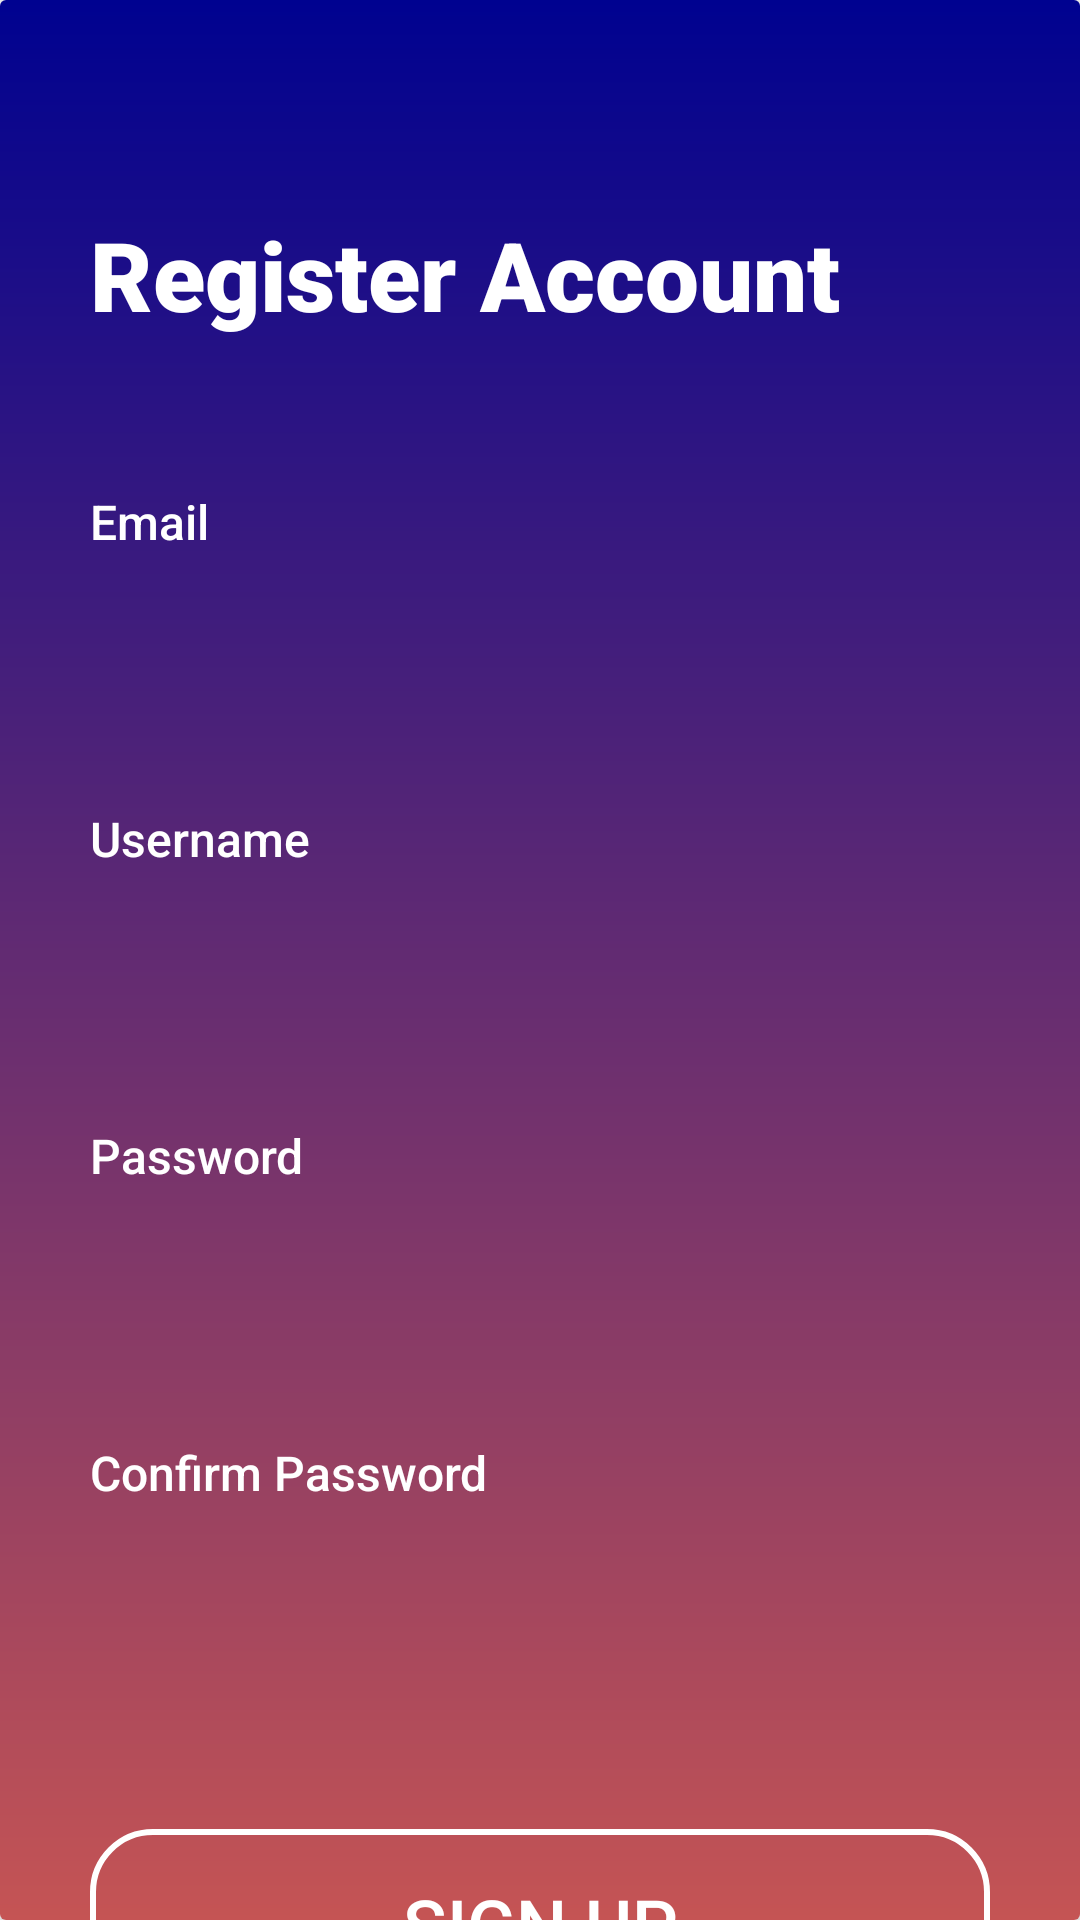

This screen was rendered from an Android layout file. Write that file and the resources it references.
<!-- AndroidManifest.xml: application theme Theme.MoneyTrackApp -->
<!-- res/layout/activity_signup.xml -->
<?xml version="1.0" encoding="utf-8"?>
<androidx.constraintlayout.widget.ConstraintLayout xmlns:android="http://schemas.android.com/apk/res/android"
    xmlns:app="http://schemas.android.com/apk/res-auto"
    android:layout_width="match_parent"
    android:layout_height="match_parent"
    android:background="@android:color/white">

    <androidx.cardview.widget.CardView
        android:layout_width="match_parent"
        android:layout_height="match_parent"
        app:layout_constraintStart_toStartOf="parent"
        app:layout_constraintEnd_toEndOf="parent"
        app:layout_constraintTop_toTopOf="parent"
        app:cardElevation="4dp">

        <androidx.constraintlayout.widget.ConstraintLayout
            android:layout_width="match_parent"
            android:layout_height="match_parent"
            android:paddingHorizontal="30dp"
            android:background="@drawable/gradient_background">

            <TextView
                android:id="@+id/registerTitle"
                android:layout_width="wrap_content"
                android:layout_height="wrap_content"
                android:layout_marginTop="70dp"
                android:text="Register Account"
                android:textColor="@android:color/white"
                android:textSize="32sp"
                android:textStyle="bold"
                android:fontFamily="sans-serif-black"
                app:layout_constraintTop_toTopOf="parent"
                app:layout_constraintStart_toStartOf="parent" />

            <TextView
                android:id="@+id/emailLabel"
                android:layout_width="wrap_content"
                android:layout_height="wrap_content"
                android:layout_marginTop="50dp"
                android:text="Email"
                android:textColor="@android:color/white"
                android:textSize="16sp"
                android:fontFamily="sans-serif-medium"
                app:layout_constraintTop_toBottomOf="@id/registerTitle"
                app:layout_constraintStart_toStartOf="parent" />

            <EditText
                android:id="@+id/emailInput"
                android:layout_width="0dp"
                android:layout_height="60dp"
                android:layout_marginTop="8dp"
                android:background="@drawable/input_field_bg"
                android:textColor="@android:color/black"
                android:paddingStart="20dp"
                android:paddingEnd="20dp"
                android:inputType="textEmailAddress"
                android:textSize="20sp"
                android:fontFamily="sans-serif"
                app:layout_constraintTop_toBottomOf="@id/emailLabel"
                app:layout_constraintStart_toStartOf="parent"
                app:layout_constraintEnd_toEndOf="parent" />

            <TextView
                android:id="@+id/usernameLabel"
                android:layout_width="wrap_content"
                android:layout_height="wrap_content"
                android:layout_marginTop="16dp"
                android:text="Username"
                android:textColor="@android:color/white"
                android:textSize="16sp"
                android:fontFamily="sans-serif-medium"
                app:layout_constraintTop_toBottomOf="@id/emailInput"
                app:layout_constraintStart_toStartOf="parent" />

            <EditText
                android:id="@+id/usernameInput"
                android:layout_width="0dp"
                android:layout_height="60dp"
                android:layout_marginTop="8dp"
                android:background="@drawable/input_field_bg"
                android:textColor="@android:color/black"
                android:paddingStart="20dp"
                android:paddingEnd="20dp"
                android:inputType="text"
                android:textSize="20sp"
                android:fontFamily="sans-serif"
                app:layout_constraintTop_toBottomOf="@id/usernameLabel"
                app:layout_constraintStart_toStartOf="parent"
                app:layout_constraintEnd_toEndOf="parent" />

            <TextView
                android:id="@+id/passwordLabel"
                android:layout_width="wrap_content"
                android:layout_height="wrap_content"
                android:layout_marginTop="16dp"
                android:text="Password"
                android:textColor="@android:color/white"
                android:textSize="16sp"
                android:fontFamily="sans-serif-medium"
                app:layout_constraintTop_toBottomOf="@id/usernameInput"
                app:layout_constraintStart_toStartOf="parent" />

            <EditText
                android:id="@+id/passwordInput"
                android:layout_width="0dp"
                android:layout_height="60dp"
                android:layout_marginTop="8dp"
                android:background="@drawable/input_field_bg"
                android:textColor="@android:color/black"
                android:paddingStart="20dp"
                android:paddingEnd="20dp"
                android:inputType="textPassword"
                android:textSize="20sp"
                android:fontFamily="sans-serif"
                app:layout_constraintTop_toBottomOf="@id/passwordLabel"
                app:layout_constraintStart_toStartOf="parent"
                app:layout_constraintEnd_toEndOf="parent" />

            <TextView
                android:id="@+id/confirmPasswordLabel"
                android:layout_width="wrap_content"
                android:layout_height="wrap_content"
                android:layout_marginTop="16dp"
                android:text="Confirm Password"
                android:textColor="@android:color/white"
                android:textSize="16sp"
                android:fontFamily="sans-serif-medium"
                app:layout_constraintTop_toBottomOf="@id/passwordInput"
                app:layout_constraintStart_toStartOf="parent" />

            <EditText
                android:id="@+id/confirmPasswordInput"
                android:layout_width="0dp"
                android:layout_height="60dp"
                android:layout_marginTop="8dp"
                android:background="@drawable/input_field_bg"
                android:textColor="@android:color/black"
                android:paddingStart="20dp"
                android:paddingEnd="20dp"
                android:inputType="textPassword"
                android:textSize="20sp"
                android:fontFamily="sans-serif"
                app:layout_constraintTop_toBottomOf="@id/confirmPasswordLabel"
                app:layout_constraintStart_toStartOf="parent"
                app:layout_constraintEnd_toEndOf="parent" />

            <androidx.appcompat.widget.AppCompatButton
                android:id="@+id/signupButton"
                android:layout_width="0dp"
                android:layout_height="63dp"
                android:layout_marginTop="40dp"
                android:text="Sign Up"
                android:textSize="24sp"
                android:textColor="@android:color/white"
                android:fontFamily="sans-serif-medium"
                android:background="@drawable/signup_button_background"
                app:layout_constraintTop_toBottomOf="@id/confirmPasswordInput"
                app:layout_constraintStart_toStartOf="parent"
                app:layout_constraintEnd_toEndOf="parent" />

        </androidx.constraintlayout.widget.ConstraintLayout>
    </androidx.cardview.widget.CardView>
</androidx.constraintlayout.widget.ConstraintLayout>
<!-- resources referenced by this layout -->
<resources>
  <!-- drawable gradient_background (drawable) -->
  <?xml version="1.0" encoding="utf-8"?>
  <shape xmlns:android="http://schemas.android.com/apk/res/android"
      android:shape="rectangle">
      <gradient
          android:startColor="#000290"
          android:endColor="#C55454"
          android:angle="270" />
  </shape>
  <!-- drawable signup_button_background (drawable) -->
  <?xml version="1.0" encoding="utf-8"?>
  <shape xmlns:android="http://schemas.android.com/apk/res/android"
      android:shape="rectangle">
      <solid android:color="#00FFFFFF" />
      <stroke android:color="#FFFFFF" android:width="2dp" />
      <corners android:radius="20dp" />
  </shape>
  <style name="Theme.MoneyTrackApp" parent="Theme.AppCompat.Light.NoActionBar">
          
          <item name="colorPrimary">#f79a1e</item>
          <item name="colorPrimaryVariant">#d17f00</item>
          <item name="colorOnPrimary">@android:color/white</item>
          
          <item name="colorSecondary">#f79a1e</item>
          <item name="colorSecondaryVariant">#d17f00</item>
          <item name="colorOnSecondary">@android:color/black</item>
          
          <item name="android:statusBarColor">?attr/colorPrimaryVariant</item>
          
      </style>
</resources>
